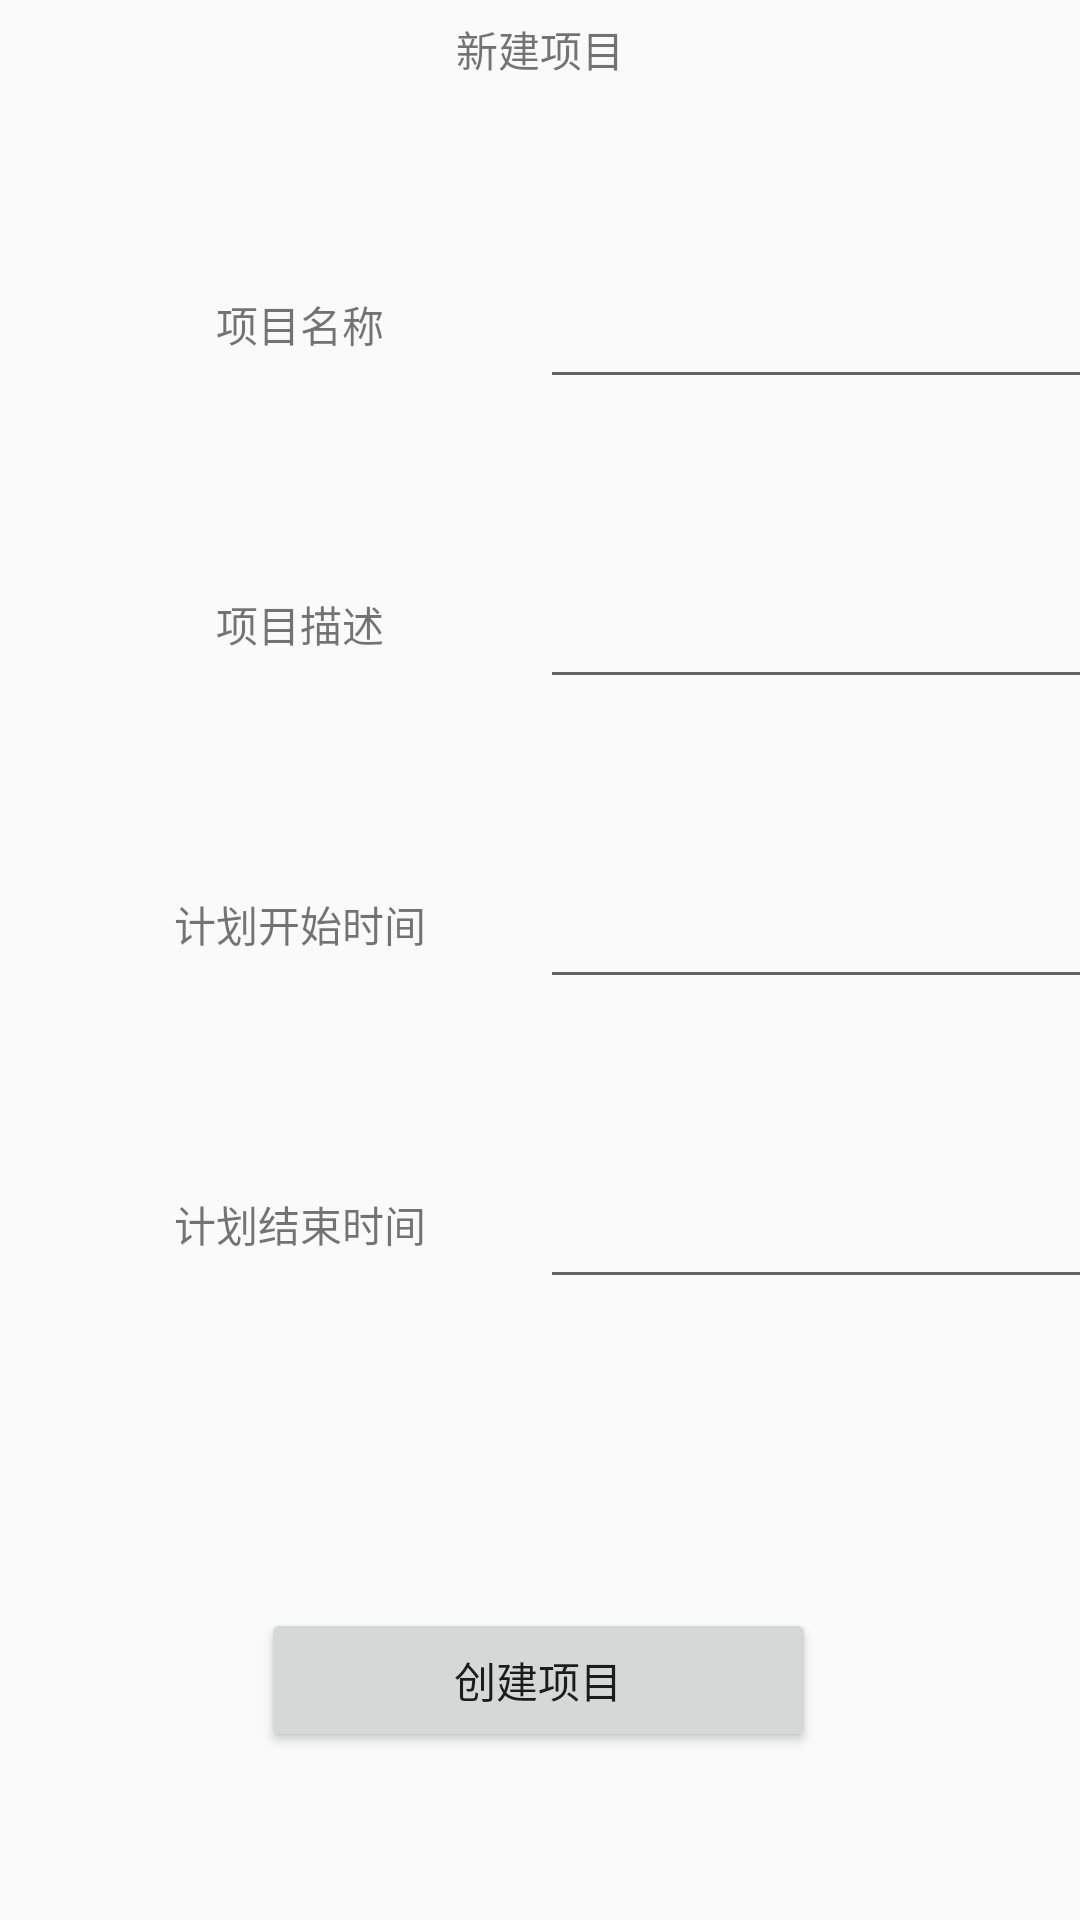

This screen was rendered from an Android layout file. Write that file and the resources it references.
<!-- AndroidManifest.xml: application theme Theme.AppCompat.Light.NoActionBar -->
<!-- res/layout/fragment_project_create.xml -->
<?xml version="1.0" encoding="utf-8"?>
<androidx.constraintlayout.widget.ConstraintLayout xmlns:android="http://schemas.android.com/apk/res/android"
    xmlns:app="http://schemas.android.com/apk/res-auto"
    xmlns:tools="http://schemas.android.com/tools"
    android:layout_width="match_parent"
    android:layout_height="match_parent"
    tools:context=".ProjectCreateFragment">

    <TextView
        android:id="@+id/textView"
        android:layout_width="200dp"
        android:layout_height="33dp"
        android:gravity="center"
        android:text="新建项目"
        app:layout_constraintEnd_toEndOf="parent"
        app:layout_constraintStart_toStartOf="parent"
        app:layout_constraintTop_toTopOf="parent" />

    <TextView
        android:id="@+id/textView2"
        android:layout_width="100dp"
        android:layout_height="50dp"
        android:layout_marginStart="50dp"
        android:layout_marginTop="50dp"
        android:text="项目名称"
        android:gravity="center"
        app:layout_constraintStart_toStartOf="parent"
        app:layout_constraintTop_toBottomOf="@+id/textView" />

    <EditText
        android:id="@+id/taskname"
        android:layout_width="200dp"
        android:layout_height="50dp"
        android:layout_marginStart="30dp"
        android:layout_marginTop="50dp"
        app:layout_constraintStart_toEndOf="@+id/textView2"
        app:layout_constraintTop_toBottomOf="@+id/textView" />

    <TextView
        android:id="@+id/textView4"
        android:layout_width="100dp"
        android:layout_height="50dp"
        android:layout_marginStart="50dp"
        android:layout_marginTop="50dp"
        android:text="项目描述"
        android:gravity="center"
        app:layout_constraintStart_toStartOf="parent"
        app:layout_constraintTop_toBottomOf="@+id/textView2" />

    <EditText
        android:id="@+id/description"
        android:layout_width="200dp"
        android:layout_height="50dp"
        android:layout_marginStart="30dp"
        android:layout_marginTop="50dp"
        app:layout_constraintStart_toEndOf="@+id/textView4"
        app:layout_constraintTop_toBottomOf="@+id/taskname" />

    <TextView
        android:id="@+id/textView6"
        android:layout_width="100dp"
        android:layout_height="50dp"
        android:layout_marginStart="50dp"
        android:layout_marginTop="50dp"
        android:text="计划开始时间"
        android:gravity="center"
        app:layout_constraintStart_toStartOf="parent"
        app:layout_constraintTop_toBottomOf="@+id/textView4" />

    <EditText
        android:id="@+id/starttime"
        android:layout_width="200dp"
        android:layout_height="50dp"
        android:layout_marginStart="30dp"
        android:layout_marginTop="50dp"
        app:layout_constraintStart_toEndOf="@+id/textView6"
        app:layout_constraintTop_toBottomOf="@+id/description" />

    <TextView
        android:id="@+id/textView11"
        android:layout_width="100dp"
        android:layout_height="50dp"
        android:layout_marginStart="50dp"
        android:layout_marginTop="50dp"
        android:text="计划结束时间"
        android:gravity="center"
        app:layout_constraintStart_toStartOf="parent"
        app:layout_constraintTop_toBottomOf="@+id/textView6" />

    <EditText
        android:id="@+id/endtime"
        android:layout_width="200dp"
        android:layout_height="50dp"
        android:layout_marginStart="30dp"
        android:layout_marginTop="50dp"
        app:layout_constraintStart_toEndOf="@+id/textView11"
        app:layout_constraintTop_toBottomOf="@+id/starttime" />

    <Button
        android:id="@+id/createproject"
        android:layout_width="185dp"
        android:layout_height="48dp"
        android:layout_marginBottom="56dp"
        android:text="创建项目"
        app:layout_constraintBottom_toBottomOf="parent"
        app:layout_constraintEnd_toEndOf="parent"
        app:layout_constraintHorizontal_bias="0.498"
        app:layout_constraintStart_toStartOf="parent" />
</androidx.constraintlayout.widget.ConstraintLayout>
<!-- resources referenced by this layout -->
<resources>

</resources>
